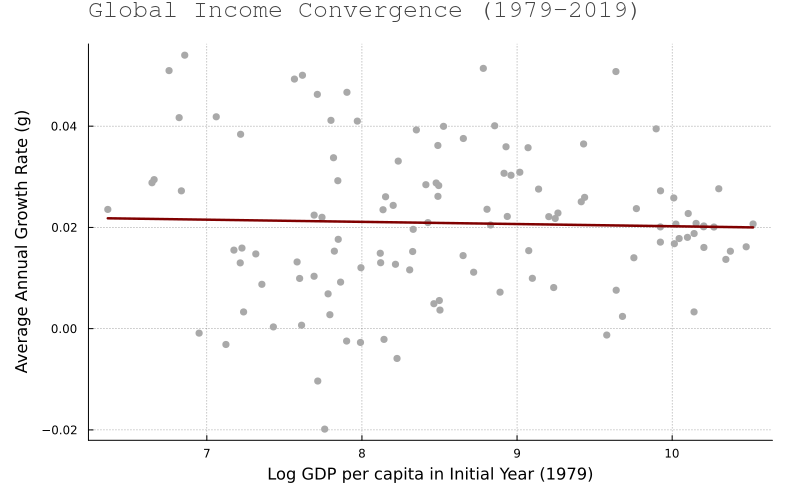

The data file committed next to this chart (first rows):
term, coefficient, std_error, t_statistic, p_value, r2
(Intercept), 0.02455, 0.01099, 2.234, 0.02741, 0.001004
log_gdp, -0.0004327, 0.001273, -0.3399, 0.7345, 0.001004
